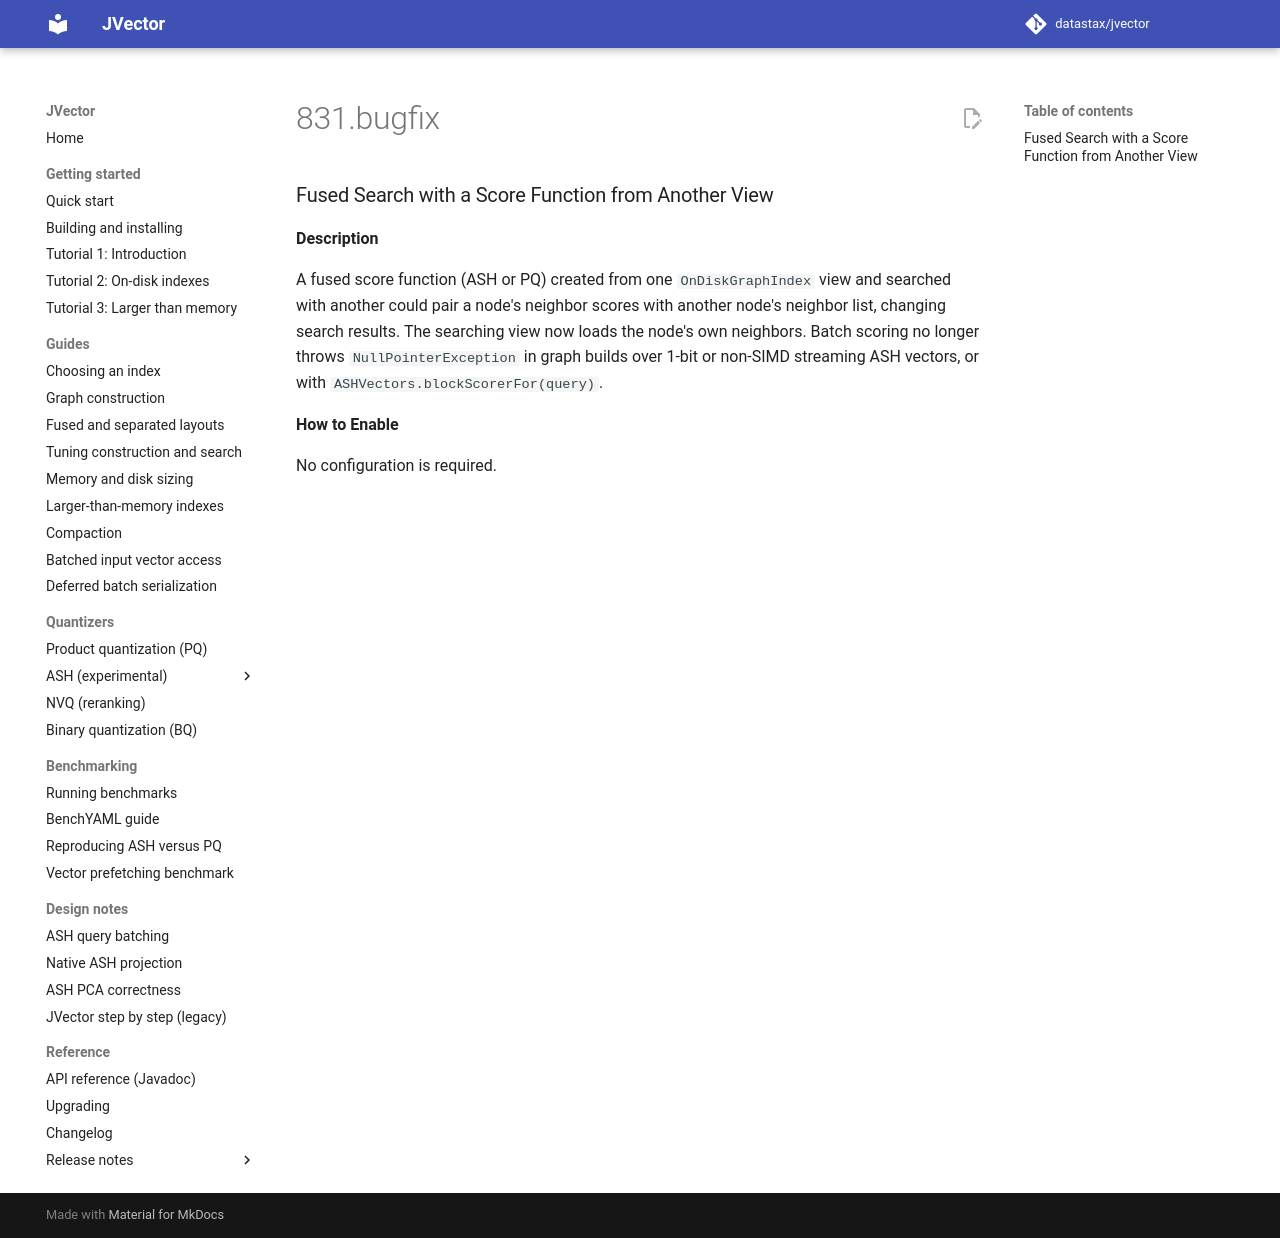

repository: datastax/jvector · page: dev/release notes/4.1.0-rc.2/831.bugfix/index.html · generator: mkdocs

### Fused Search with a Score Function from Another View

**Description**

A fused score function (ASH or PQ) created from one `OnDiskGraphIndex` view and searched with another
could pair a node's neighbor scores with another node's neighbor list, changing search results. The
searching view now loads the node's own neighbors. Batch scoring no longer throws `NullPointerException`
in graph builds over 1-bit or non-SIMD streaming ASH vectors, or with `ASHVectors.blockScorerFor(query)`.

**How to Enable**

No configuration is required.
